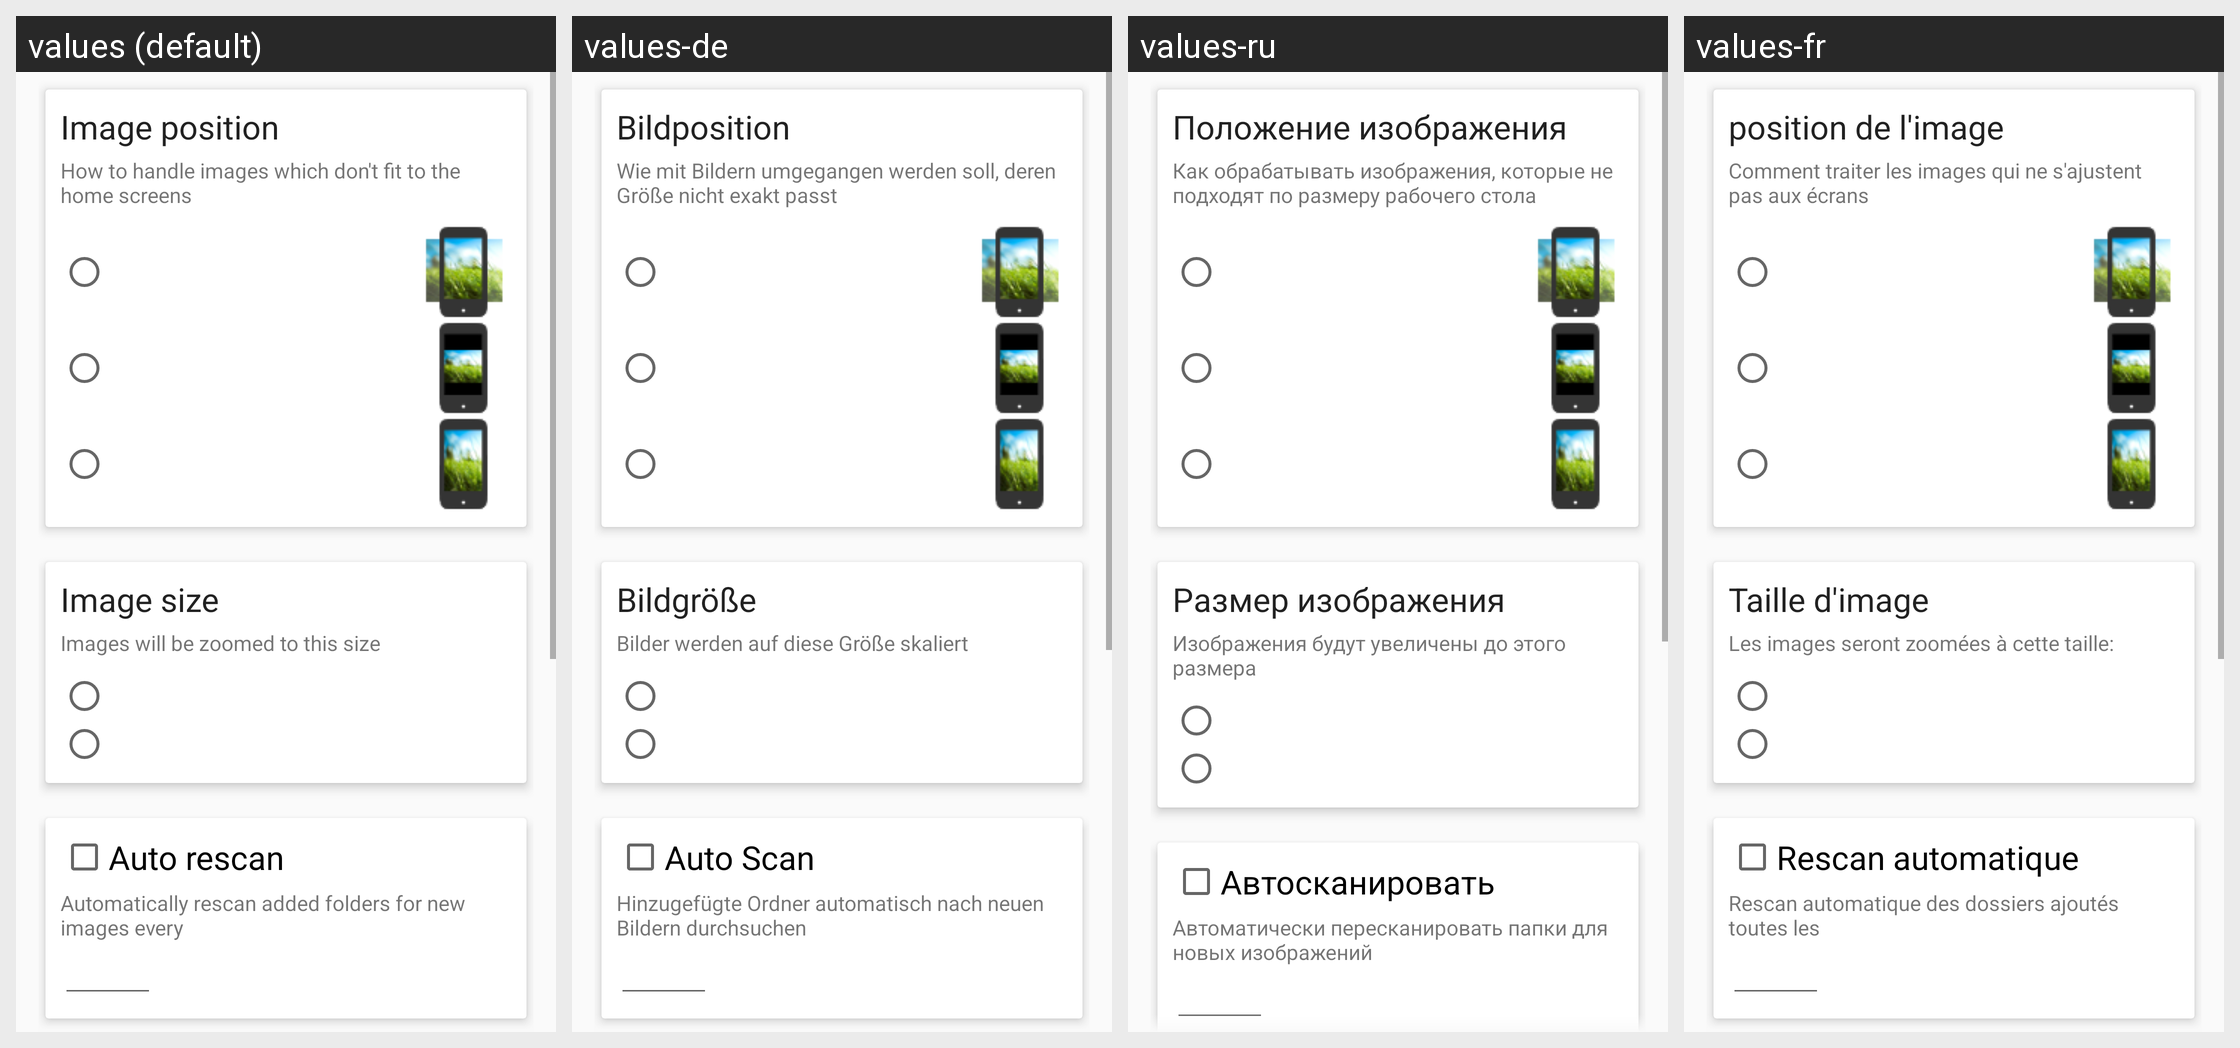

The Android screen above is rendered under several locales of the same app. Produce the string resources it draws, with the default and per-locale values.
Android screen res/layout/fragment_settings.xml rendered under 4 locales, left to right: values (default), values-de, values-ru, values-fr. Device: Nexus 5 (rendered at 1080×1920; each locale shown at half size, 540×960, under a caption strip naming it); theme AppTheme.
Other locales in the repository, not shown: values-af, values-ar, values-ca, values-cs, values-es, values-fa, values-he, values-hi, values-hu, values-in, values-it, values-iw, values-ja, values-mr, values-nl, values-pa, values-pl, values-pt, values-ro, values-sk, values-sl, values-sv, values-tr, values-uk, values-zh-rCN, values-zh-rHK.
Strings drawn on this screen, with the default value and each locale's value (text and hints the layout hard-codes, and strings that could not be matched under every locale, appear in the picture but are not listed):

zoom_desc
  values: Image position
  values-de: Bildposition
  values-ru: Положение изображения
  values-fr: position de l'image

zoom_summary
  values: How to handle images which don't fit to the home screens
  values-de: Wie mit Bildern umgegangen werden soll, deren Größe nicht exakt passt
  values-ru: Как обрабатывать изображения, которые не подходят по размеру рабочего стола
  values-fr: Comment traiter les images qui ne s'ajustent pas aux écrans

image_size
  values: Image size
  values-de: Bildgröße
  values-ru: Размер изображения
  values-fr: Taille d'image

zoom_size2
  values: Images will be zoomed to this size
  values-de: Bilder werden auf diese Größe skaliert
  values-ru: Изображения будут увеличены до этого размера
  values-fr: Les images seront zoomées à cette taille:

auto_rescan
  values: Auto rescan
  values-de: Auto Scan
  values-ru: Автосканировать
  values-fr: Rescan automatique

automatically_rescan_folders
  values: Automatically rescan added folders for new images every
  values-de: Hinzugefügte Ordner automatisch nach neuen Bildern durchsuchen
  values-ru: Автоматически пересканировать папки для новых изображений
  values-fr: Rescan automatique des dossiers ajoutés toutes les
